Image classification data set "ecg_image_data" (nithishthammatam/final_project_02 on GitHub). Class labels (4): fusion beat, normal beat, supraventricular beat, ventricular beat.

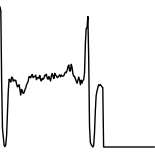
Label: supraventricular beat

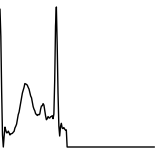
Label: normal beat

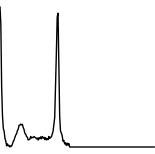
Label: normal beat

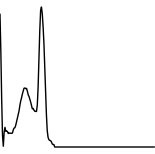
Label: normal beat

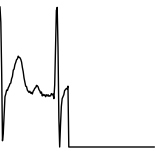
Label: normal beat

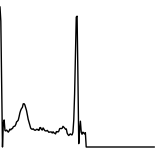
Label: normal beat
